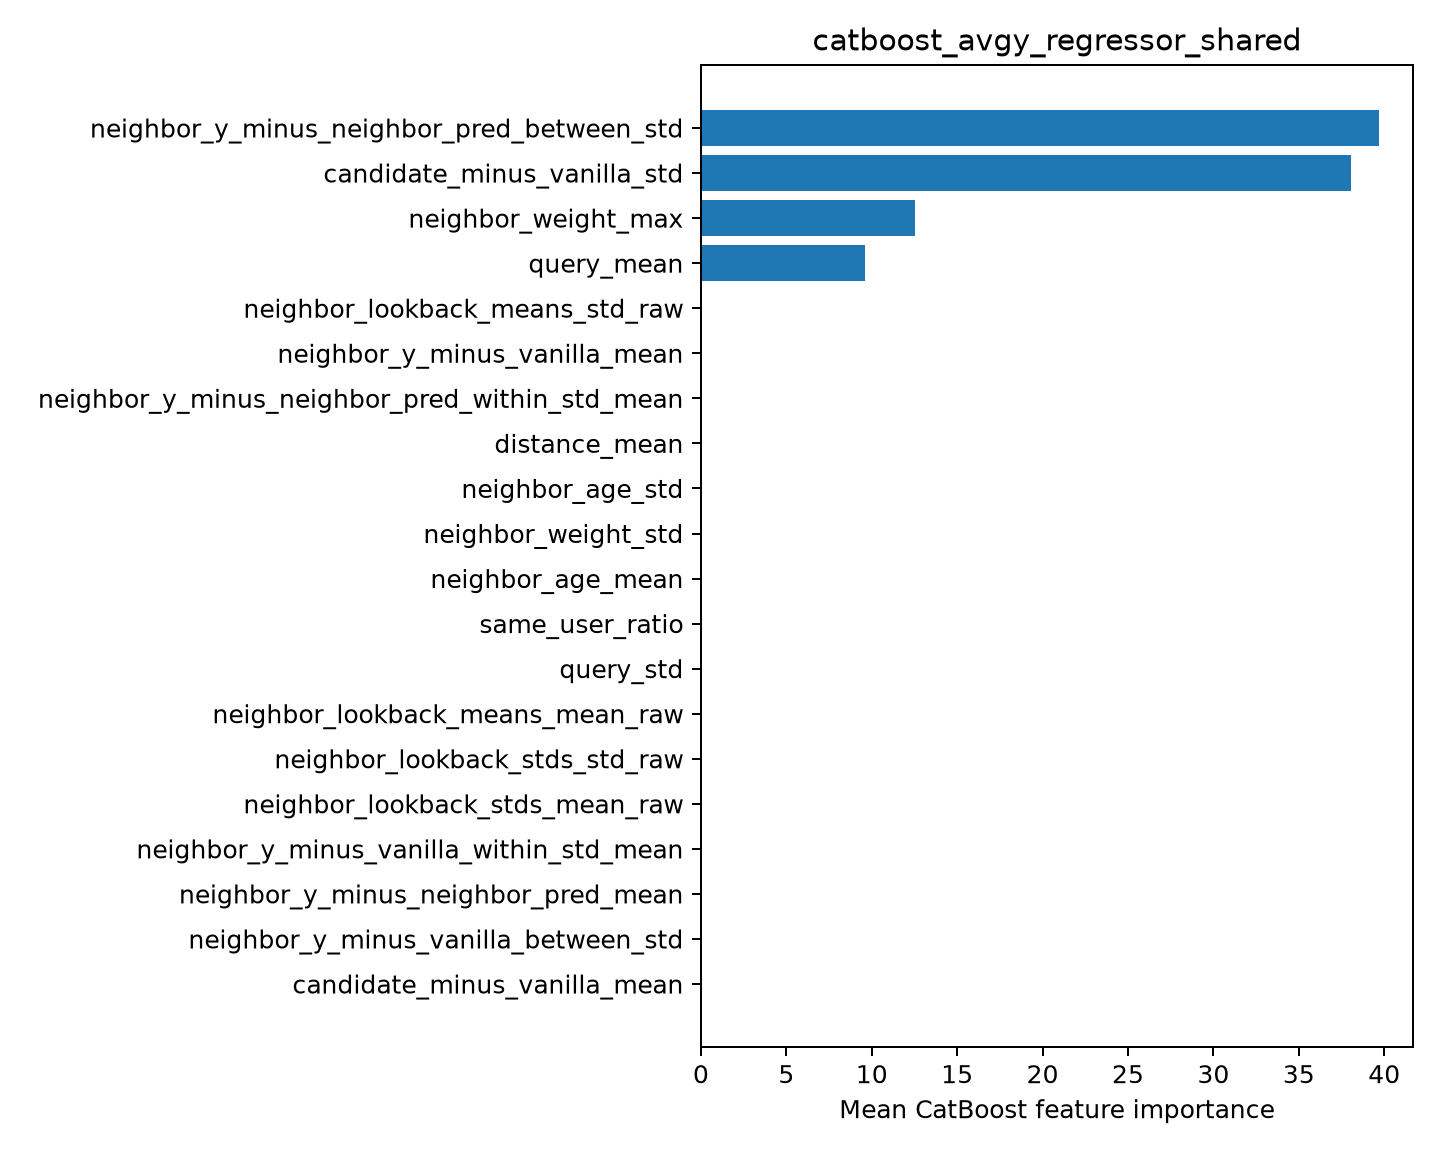

Source data for this figure (header and first rows):
feature, importance
neighbor_y_minus_neighbor_pred_between_s…, 39.7
candidate_minus_vanilla_std, 38.08
neighbor_weight_max, 12.55
query_mean, 9.612
neighbor_lookback_means_std_raw, 0.05456
neighbor_y_minus_vanilla_mean, 9.755779989706155e-05
neighbor_y_minus_neighbor_pred_within_st…, 8.429806506268648e-05
distance_mean, 0.0
neighbor_age_std, 0.0
neighbor_weight_std, 0.0
neighbor_age_mean, 0.0
same_user_ratio, 0.0
query_std, 0.0
neighbor_lookback_means_mean_raw, 0.0
neighbor_lookback_stds_std_raw, 0.0
neighbor_lookback_stds_mean_raw, 0.0
neighbor_y_minus_vanilla_within_std_mean, 0.0
neighbor_y_minus_neighbor_pred_mean, 0.0
neighbor_y_minus_vanilla_between_std, 0.0
candidate_minus_vanilla_mean, 0.0
